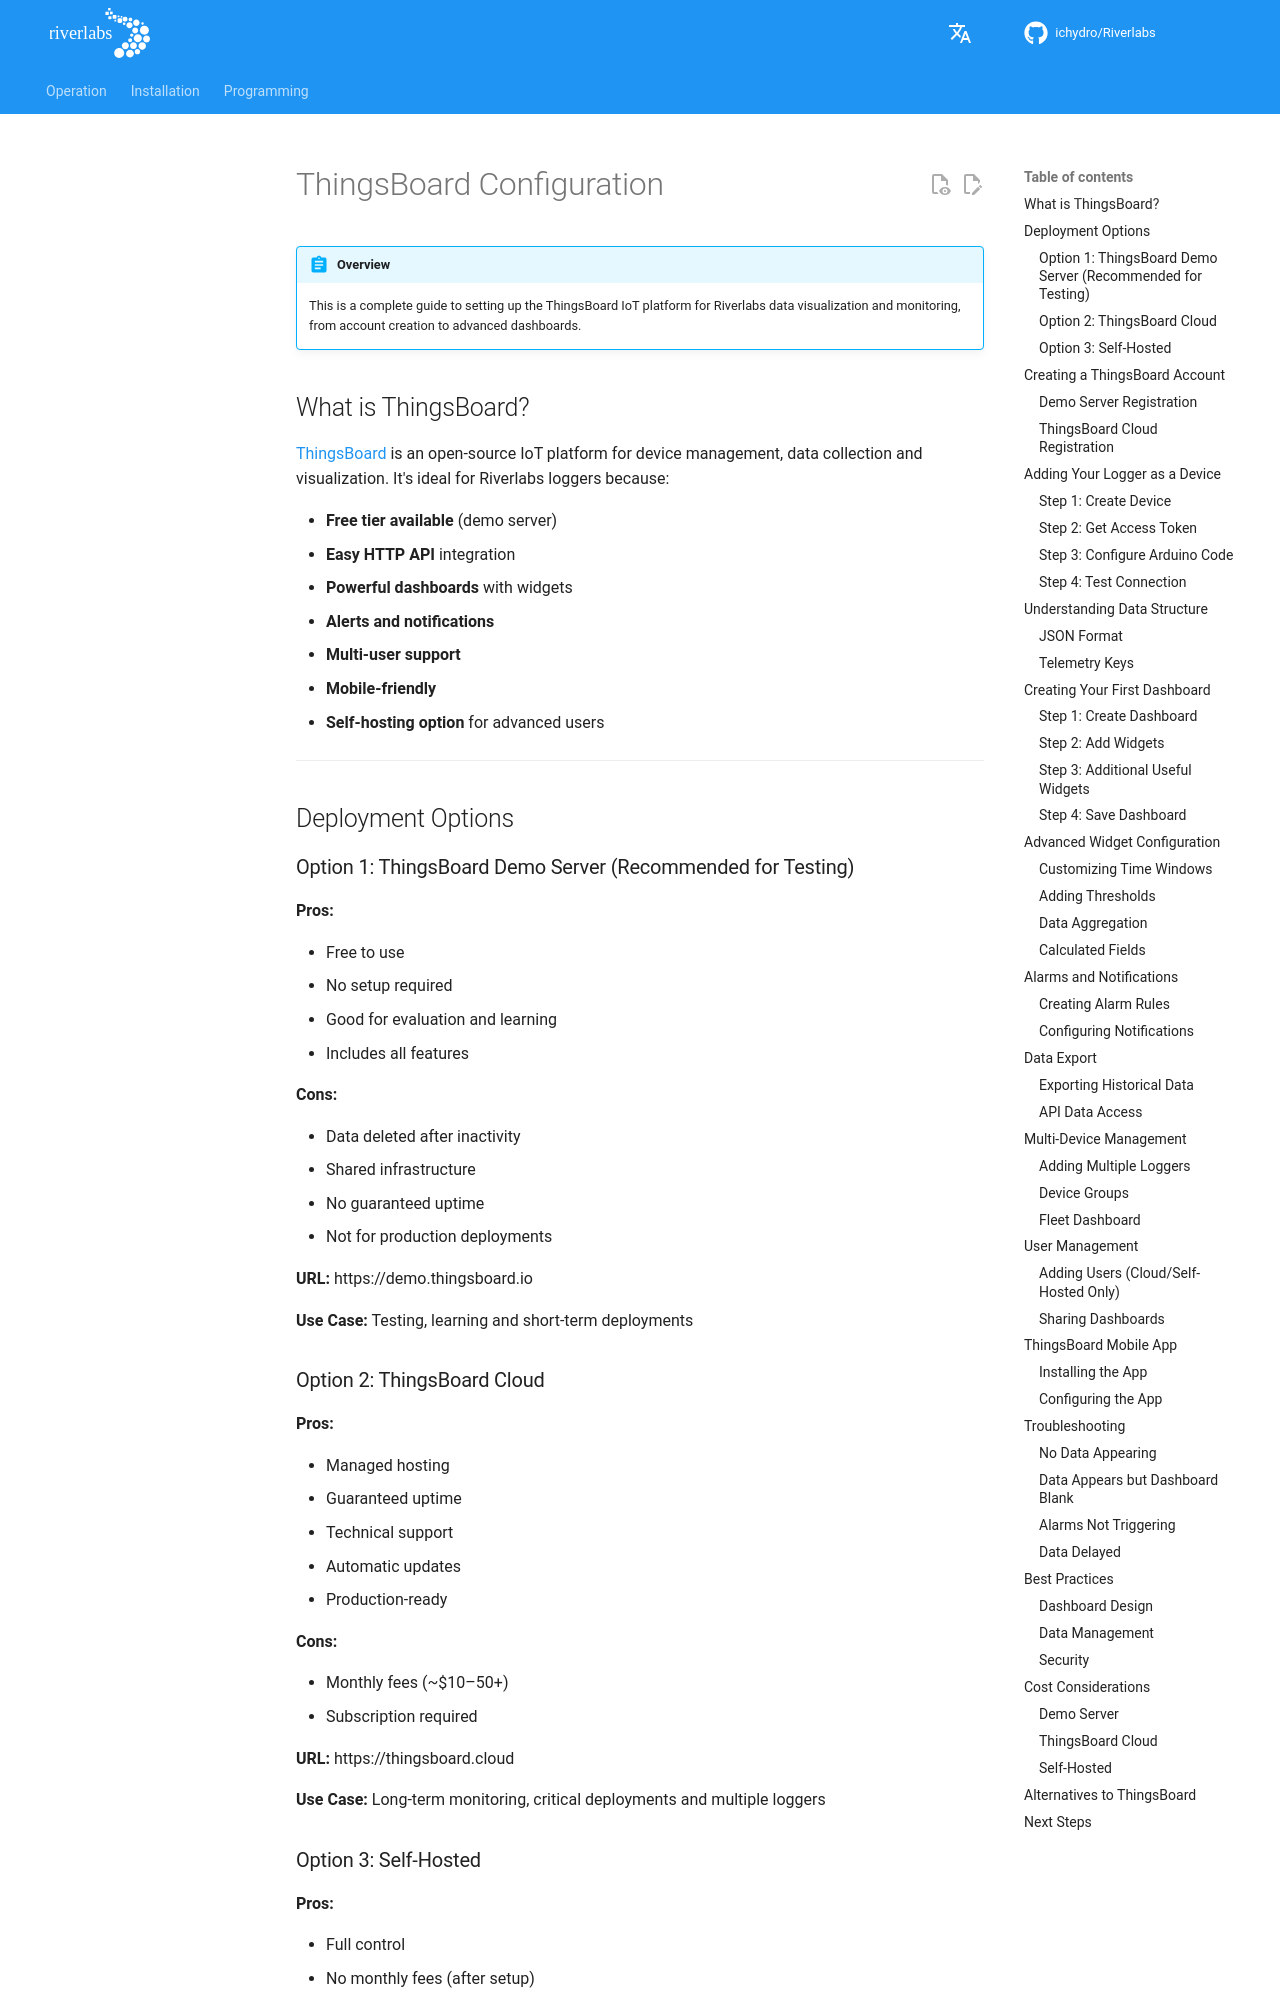

repository: ICHydro/Riverlabs · page: en/telemetry/thingsboard-configuration/index.html · generator: mkdocs

# ThingsBoard Configuration

!!! abstract "Overview"
    This is a complete guide to setting up the ThingsBoard IoT platform for Riverlabs data visualization and monitoring, from account creation to advanced dashboards.

## What is ThingsBoard?

[ThingsBoard](https://thingsboard.io/) is an open-source IoT platform for device management, data collection and visualization. It's ideal for Riverlabs loggers because:

- **Free tier available** (demo server)
- **Easy HTTP API** integration
- **Powerful dashboards** with widgets
- **Alerts and notifications**
- **Multi-user support**
- **Mobile-friendly**
- **Self-hosting option** for advanced users

---

## Deployment Options

### Option 1: ThingsBoard Demo Server (Recommended for Testing)

**Pros:**

- Free to use
- No setup required
- Good for evaluation and learning
- Includes all features

**Cons:**

- Data deleted after inactivity
- Shared infrastructure
- No guaranteed uptime
- Not for production deployments

**URL:** https://demo.thingsboard.io

**Use Case:** Testing, learning and short-term deployments

### Option 2: ThingsBoard Cloud

**Pros:**

- Managed hosting
- Guaranteed uptime
- Technical support
- Automatic updates
- Production-ready

**Cons:**

- Monthly fees (~$10–50+)
- Subscription required

**URL:** https://thingsboard.cloud

**Use Case:** Long-term monitoring, critical deployments and multiple loggers
